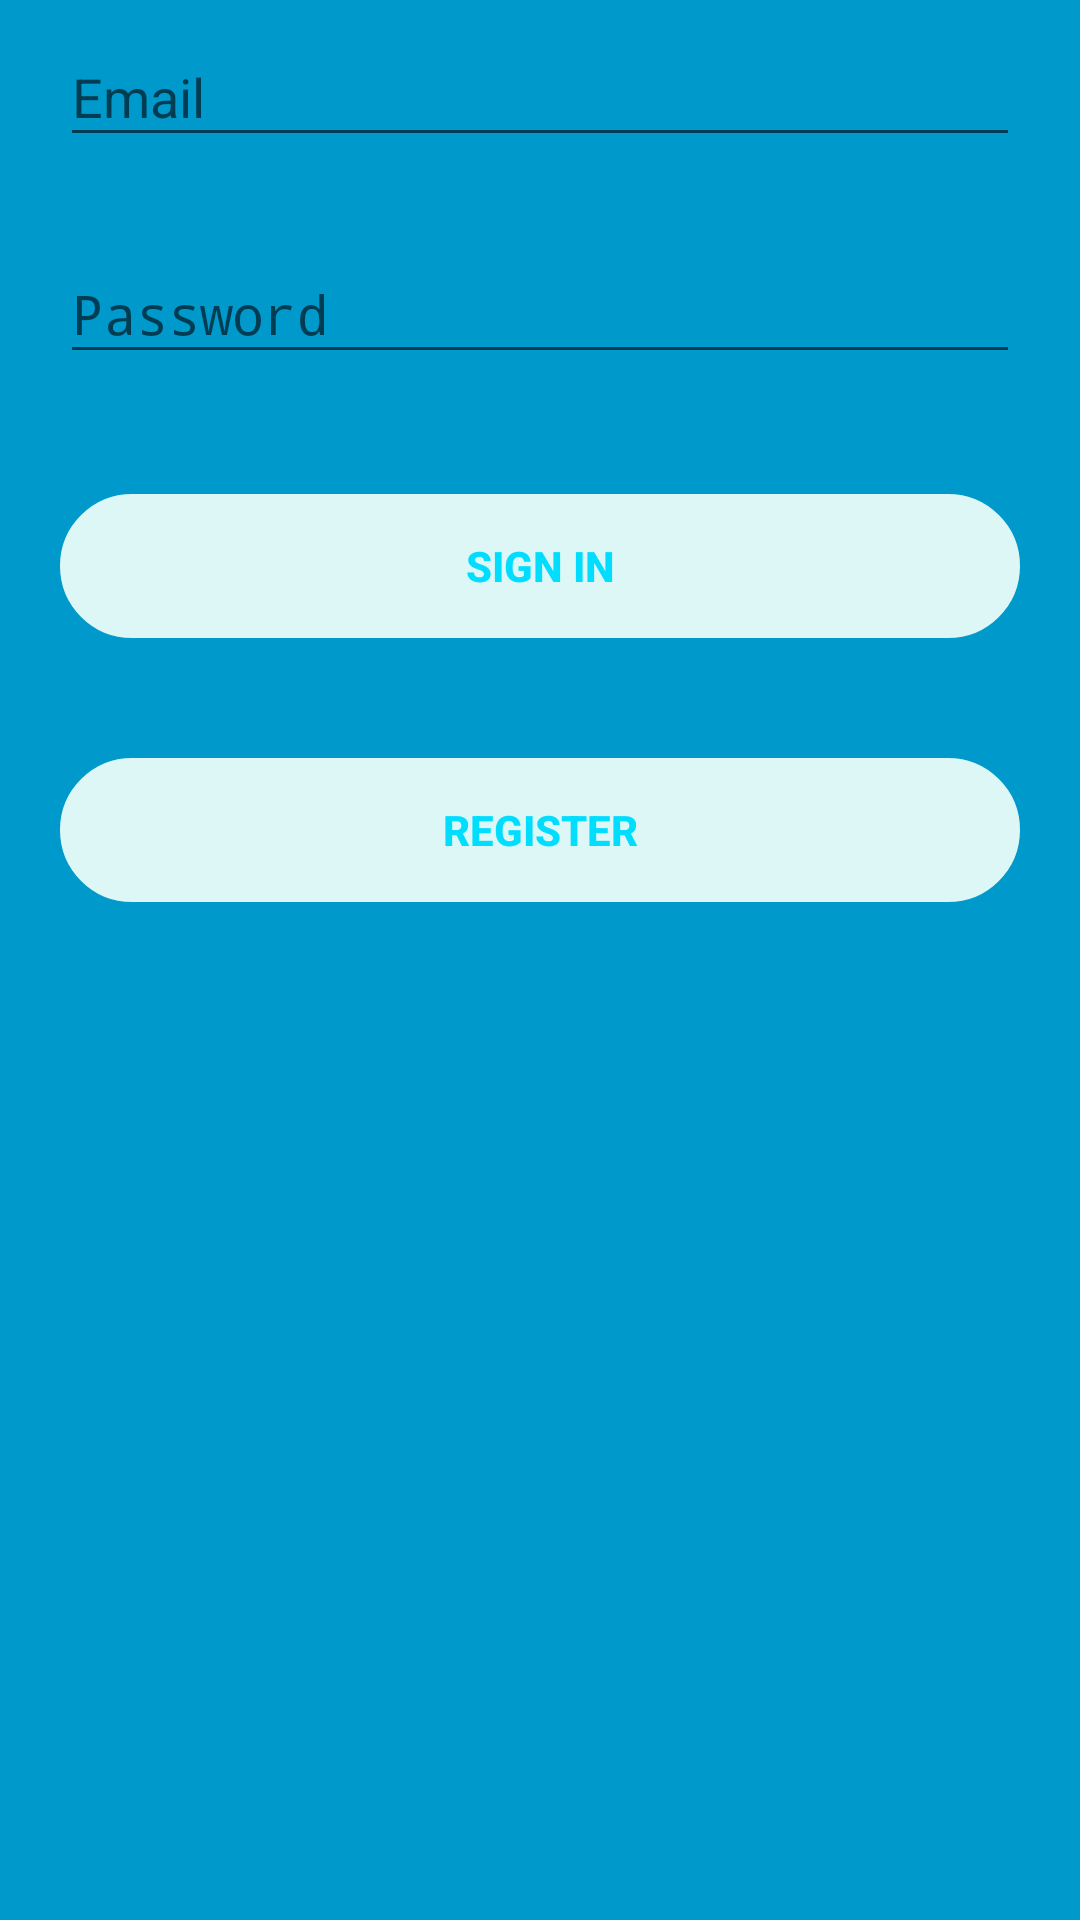

Produce the Android XML layout that renders to this screen, including the resource entries it uses.
<!-- AndroidManifest.xml: application theme AppTheme -->
<!-- res/layout/activity_login.xml -->
<LinearLayout xmlns:android="http://schemas.android.com/apk/res/android"
    xmlns:tools="http://schemas.android.com/tools"
    android:layout_width="match_parent"
    android:layout_height="match_parent"
    android:gravity="center_horizontal"
    android:orientation="vertical"
    tools:context="com.example.danie.myapplication.Activities.LoginActivity">

    
    <ProgressBar
        android:id="@+id/login_progress"
        style="?android:attr/progressBarStyleLarge"
        android:layout_width="wrap_content"
        android:layout_height="wrap_content"
        android:layout_marginBottom="8dp"
        android:visibility="gone" />

    <ScrollView
        android:id="@+id/login_form"
        android:layout_width="match_parent"
        android:layout_height="match_parent"
        android:background="@android:color/holo_blue_dark">

        <LinearLayout
            android:id="@+id/email_login_form"
            android:layout_width="match_parent"
            android:layout_height="wrap_content"
            android:orientation="vertical">

            <android.support.design.widget.TextInputLayout
                android:layout_width="match_parent"
                android:layout_height="wrap_content">

                <AutoCompleteTextView
                    android:id="@+id/email"
                    android:layout_width="match_parent"
                    android:layout_height="wrap_content"
                    android:layout_margin="20dp"
                    android:hint="@string/prompt_email"
                    android:inputType="textEmailAddress"
                    android:maxLines="1"
                    android:singleLine="true" />

            </android.support.design.widget.TextInputLayout>

            <android.support.design.widget.TextInputLayout
                android:layout_width="match_parent"
                android:layout_height="wrap_content">

                <EditText
                    android:id="@+id/password"
                    android:layout_width="match_parent"
                    android:layout_height="wrap_content"
                    android:layout_margin="20dp"
                    android:layout_marginBottom="20dp"
                    android:hint="@string/prompt_password"
                    android:imeActionId="@+id/login"
                    android:imeActionLabel="@string/action_sign_in_short"
                    android:imeOptions="actionUnspecified"
                    android:inputType="textPassword"
                    android:maxLines="1"
                    android:singleLine="true" />

            </android.support.design.widget.TextInputLayout>

            <Button
                android:id="@+id/email_sign_in_button"
                style="@style/Widget.AppCompat.Button.Borderless"
                android:layout_width="match_parent"
                android:layout_height="wrap_content"
                android:layout_margin="20dp"
                android:background="@drawable/rounded_button"
                android:foreground="@android:color/transparent"
                android:text="@string/action_sign_in_short"
                android:textColor="@android:color/holo_blue_bright"
                android:textStyle="bold" />

            <Button
                android:id="@+id/email_register_button"
                style="@style/Widget.AppCompat.Button.Borderless"
                android:layout_width="match_parent"
                android:layout_height="match_parent"
                android:layout_margin="20dp"
                android:background="@drawable/rounded_button"
                android:foreground="@android:color/transparent"
                android:text="@string/action_register"
                android:textColor="@android:color/holo_blue_bright"
                android:textStyle="bold" />
        </LinearLayout>
    </ScrollView>
</LinearLayout>
<!-- resources referenced by this layout -->
<resources>
  <!-- drawable rounded_button (drawable) -->
  <?xml version="1.0" encoding="utf-8"?>
  <selector xmlns:android="http://schemas.android.com/apk/res/android">
      <item android:state_pressed="false">
          <shape android:shape="rectangle">
              <corners android:radius="1000dp" />
              <solid android:color="#dcf7f5" />
              <stroke
                  android:width="2dip"
                  android:color="#dcf7f5" />
              <padding
                  android:bottom="4dp"
                  android:left="4dp"
                  android:right="4dp"
                  android:top="4dp" />
          </shape>
      </item>
      <item android:state_pressed="true">
          <shape android:shape="rectangle">
              <corners android:radius="1000dp" />
              <solid android:color="#ecfdfd" />
              <stroke
                  android:width="2dip"
                  android:color="#ecfdfd" />
              <padding
                  android:bottom="4dp"
                  android:left="4dp"
                  android:right="4dp"
                  android:top="4dp" />
          </shape>
      </item>
  </selector>
  <string name="action_register">Register</string>
  <string name="action_sign_in_short">Sign in</string>
  <string name="prompt_email">Email</string>
  <string name="prompt_password">Password</string>
  <style name="AppTheme" parent="Theme.AppCompat.Light.DarkActionBar">
          
          <item name="colorPrimary">@color/colorBar</item>
          <item name="colorPrimaryDark">@color/topColor</item>
          <item name="colorAccent">@color/colorAccent</item>
      </style>
  <color name="colorBar">#551A8B</color>
  <color name="topColor">#7747a2</color>
  <color name="colorAccent">#FF4081</color>
</resources>
